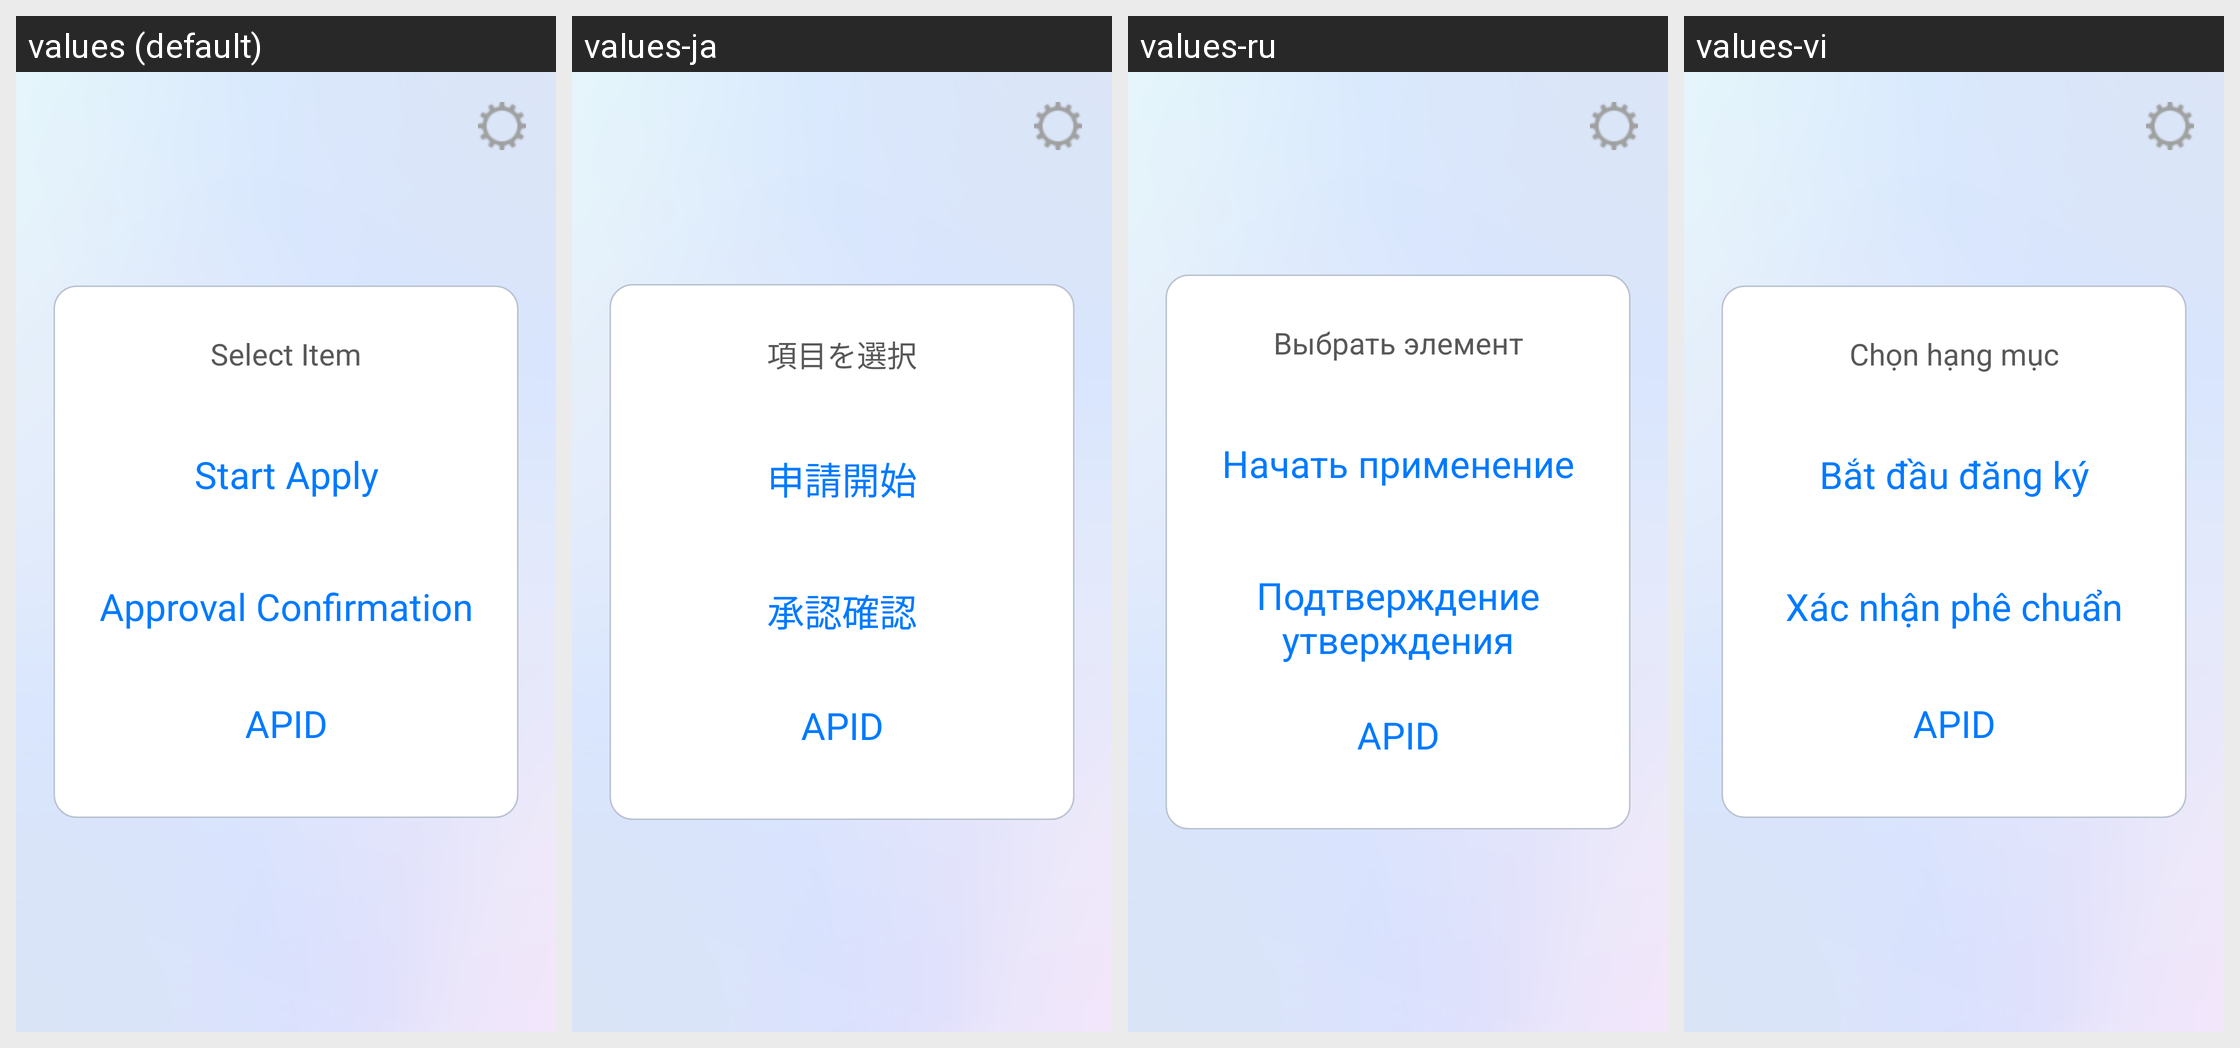

This grid shows one Android layout under several languages. Give, for every string resource on the screen, its name, the default text and each shown locale's text.
Android screen res/layout/fragment_menu_phone.xml rendered under 4 locales, left to right: values (default), values-ja, values-ru, values-vi. Device: Nexus 5 (rendered at 1080×1920; each locale shown at half size, 540×960, under a caption strip naming it); theme android:Theme.Holo.Light.DarkActionBar.
Other locales in the repository, not shown: values-da, values-de, values-es, values-fr, values-ko, values-nl, values-sv, values-zh-rCN, values-zh-rTW.
Strings drawn on this screen, with the default value and each locale's value (text and hints the layout hard-codes, and strings that could not be matched under every locale, appear in the picture but are not listed):

select_item
  values: Select Item
  values-ja: 項目を選択
  values-ru: Выбрать элемент
  values-vi: Chọn hạng mục

start_apply
  values: Start Apply
  values-ja: 申請開始
  values-ru: Начать применение
  values-vi: Bắt đầu đăng ký

approval_confirmation
  values: Approval Confirmation
  values-ja: 承認確認
  values-ru: Подтверждение утверждения
  values-vi: Xác nhận phê chuẩn

apid
  values: APID
  values-ja: APID  [not translated; the default value is used]
  values-ru: APID  [not translated; the default value is used]
  values-vi: APID  [not translated; the default value is used]
